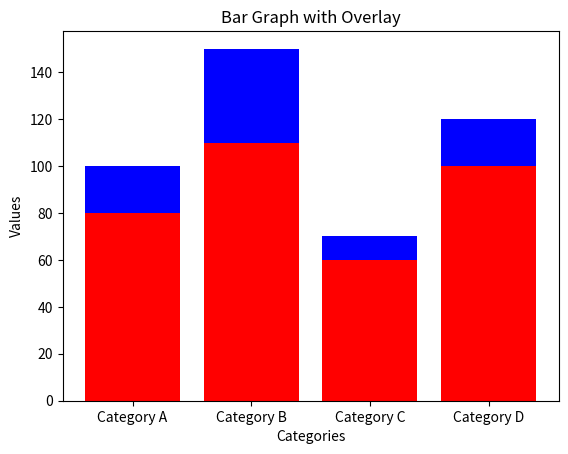

Reproduce this figure in Python.
#EXPLORATORY DATA ANALYSIS

#How to Construct a Bar Graph with Overlay Using Python

import matplotlib.pyplot as plt

# Sample data
categories = ['Category A', 'Category B', 'Category C', 'Category D']
data1 = [100, 150, 70, 120]
data2 = [80, 110, 60, 100]

plt.bar(categories, data1, label='Data 1', color='blue')
plt.bar(categories, data2, label='Data 2', color='red')

# Adding labels and title
plt.xlabel('Categories')
plt.ylabel('Values')
plt.title('Bar Graph with Overlay')

plt.show()